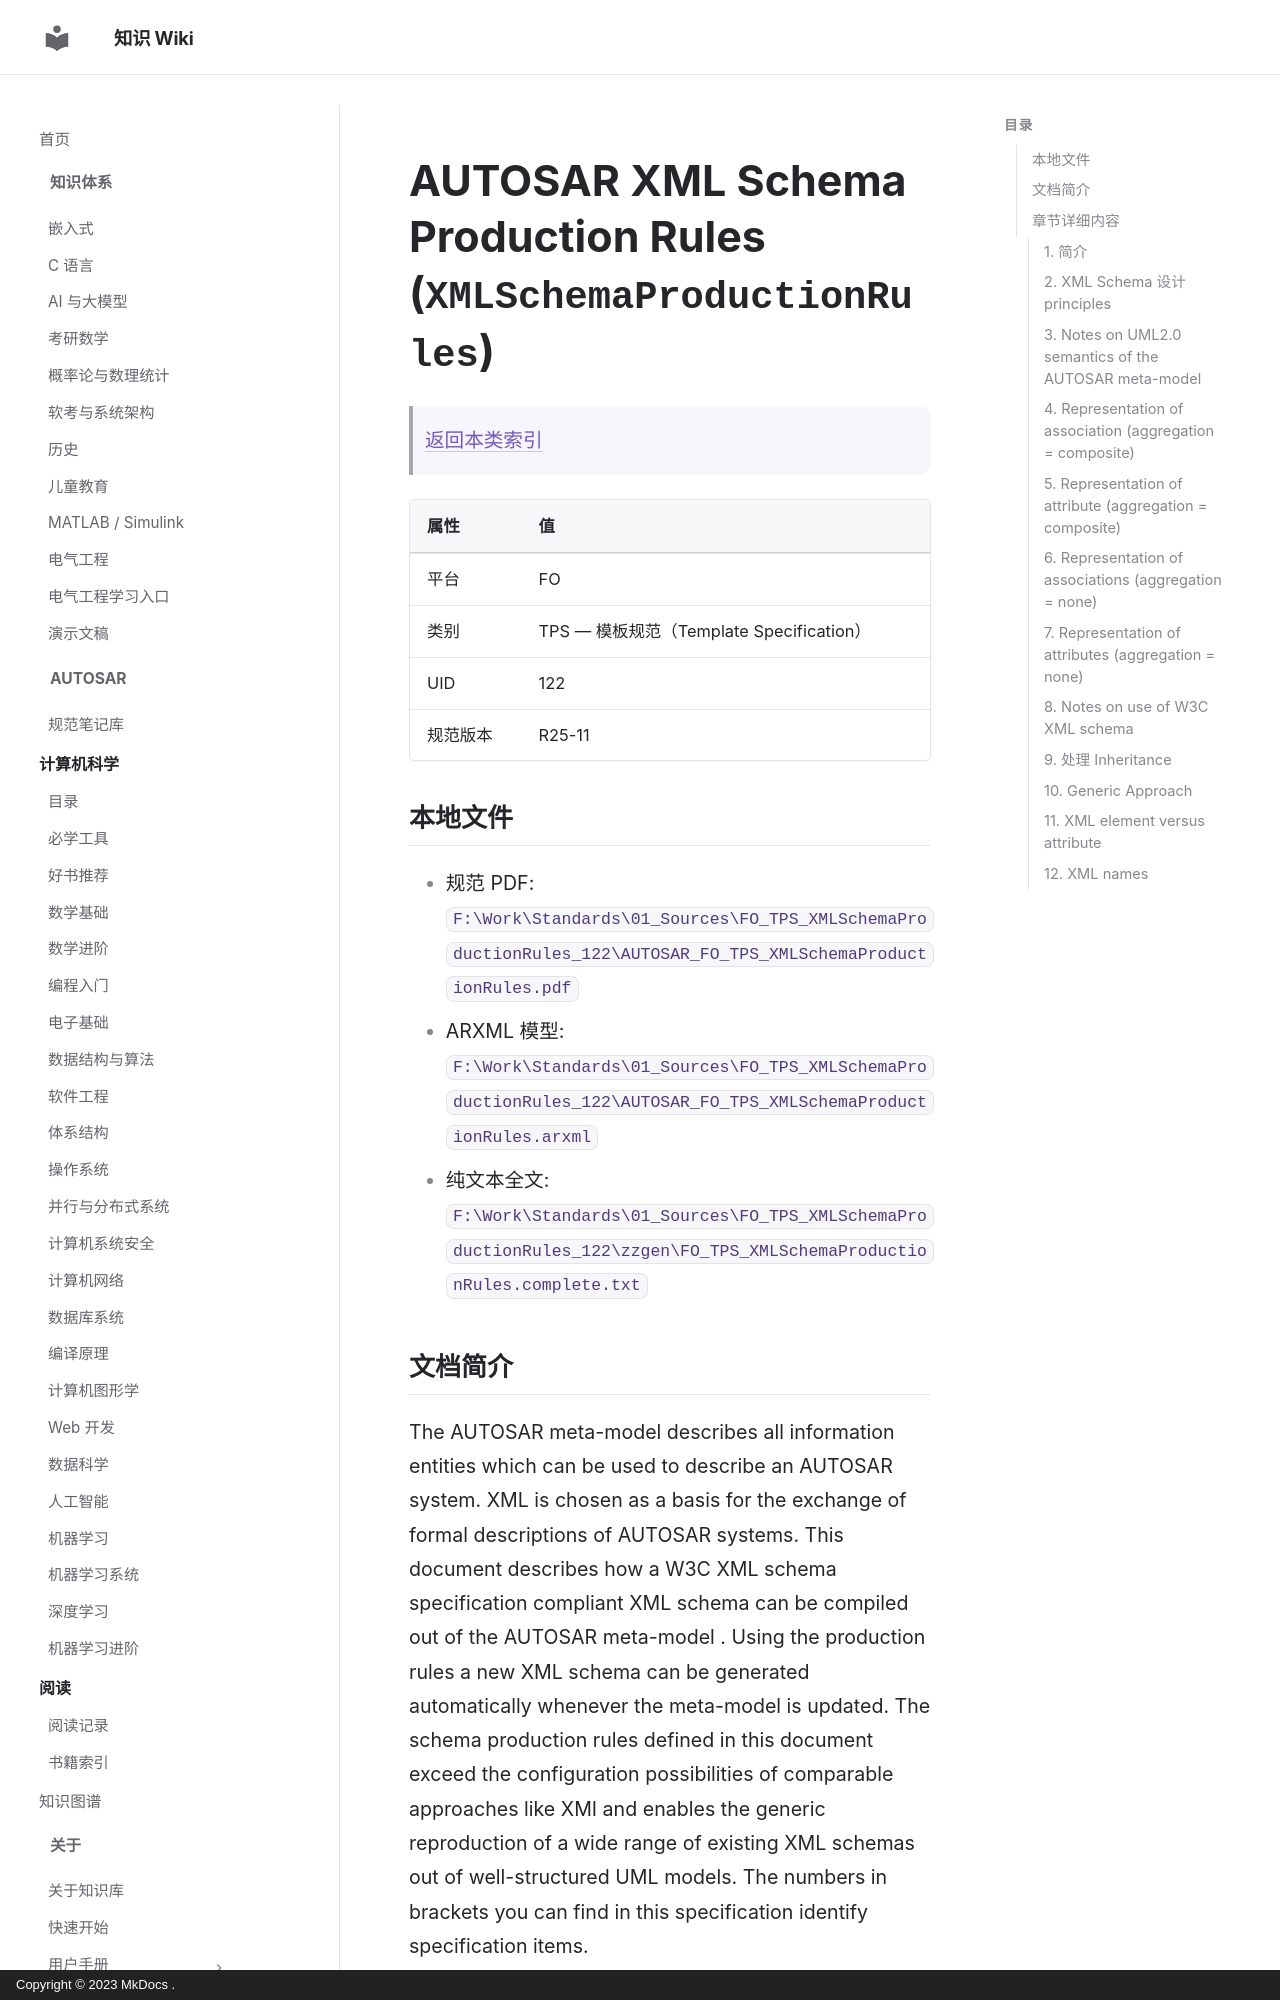

repository: ilikui/wiki · page: types/autosar/specs/FO/TPS/XMLSchemaProductionRules/index.html · generator: mkdocs · copyright: Copyright © 2023 MkDocs .

# AUTOSAR XML Schema Production Rules (`XMLSchemaProductionRules`)

> [返回本类索引](index.md)

| 属性 | 值 |
|---|---|
| 平台 | FO |
| 类别 | TPS — 模板规范（Template Specification） |
| UID | 122 |
| 规范版本 | R25-11 |

## 本地文件

- 规范 PDF: `F:\Work\Standards\01_Sources\FO_TPS_XMLSchemaProductionRules_122\AUTOSAR_FO_TPS_XMLSchemaProductionRules.pdf`
- ARXML 模型: `F:\Work\Standards\01_Sources\FO_TPS_XMLSchemaProductionRules_122\AUTOSAR_FO_TPS_XMLSchemaProductionRules.arxml`
- 纯文本全文: `F:\Work\Standards\01_Sources\FO_TPS_XMLSchemaProductionRules_122\zzgen\FO_TPS_XMLSchemaProductionRules.complete.txt`
